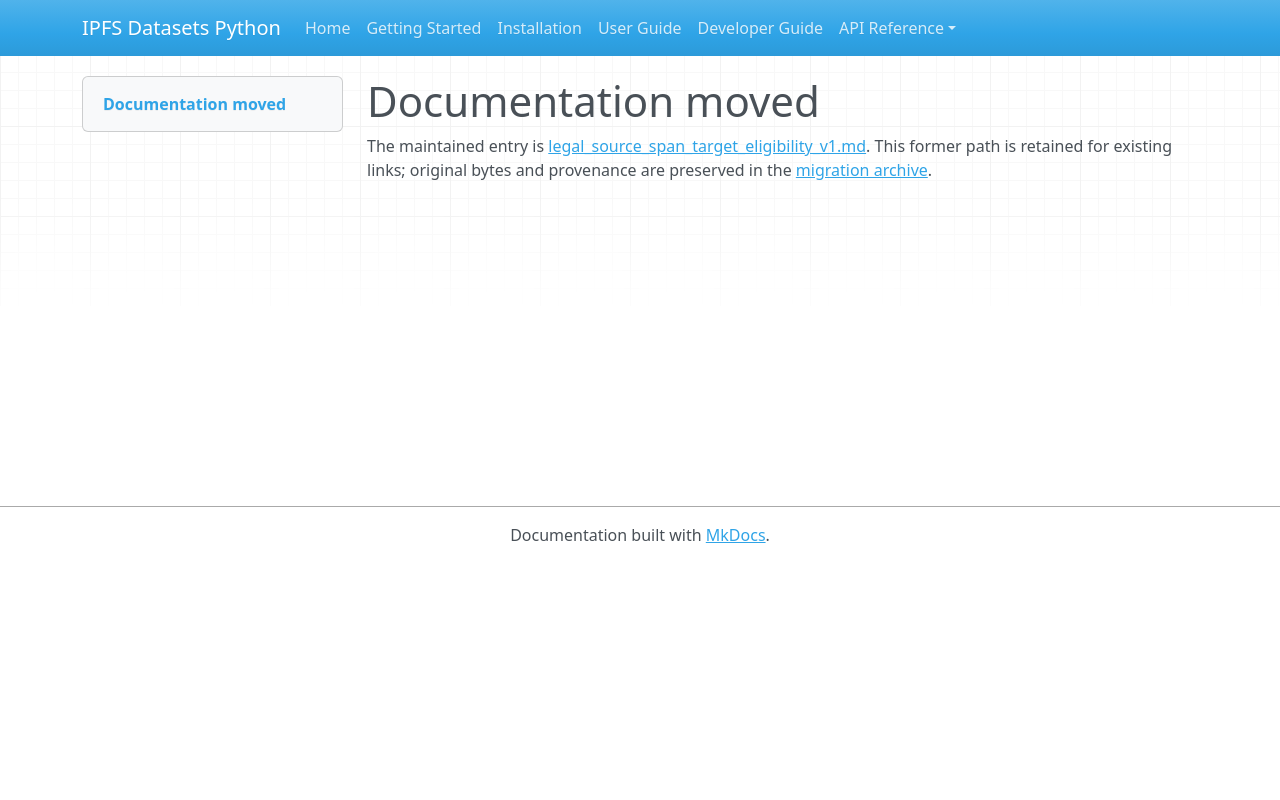

repository: endomorphosis/ipfs_datasets_py · page: autoencoders/legal_source_span_target_eligibility_v1/index.html · generator: mkdocs

# Documentation moved

The maintained entry is [legal_source_span_target_eligibility_v1.md](../../ipfs_datasets_py/logic/autoformal/docs/guides/legal_source_span_target_eligibility_v1.md). This former path is retained for existing links; original bytes and provenance are preserved in the [migration archive](../../ipfs_datasets_py/logic/autoformal/docs/ARCHIVE.md).

<!-- Legacy bookmarks refer to sections in the preserved original. -->
<a id="retained-sourcespan-target-eligibility-census"></a>
